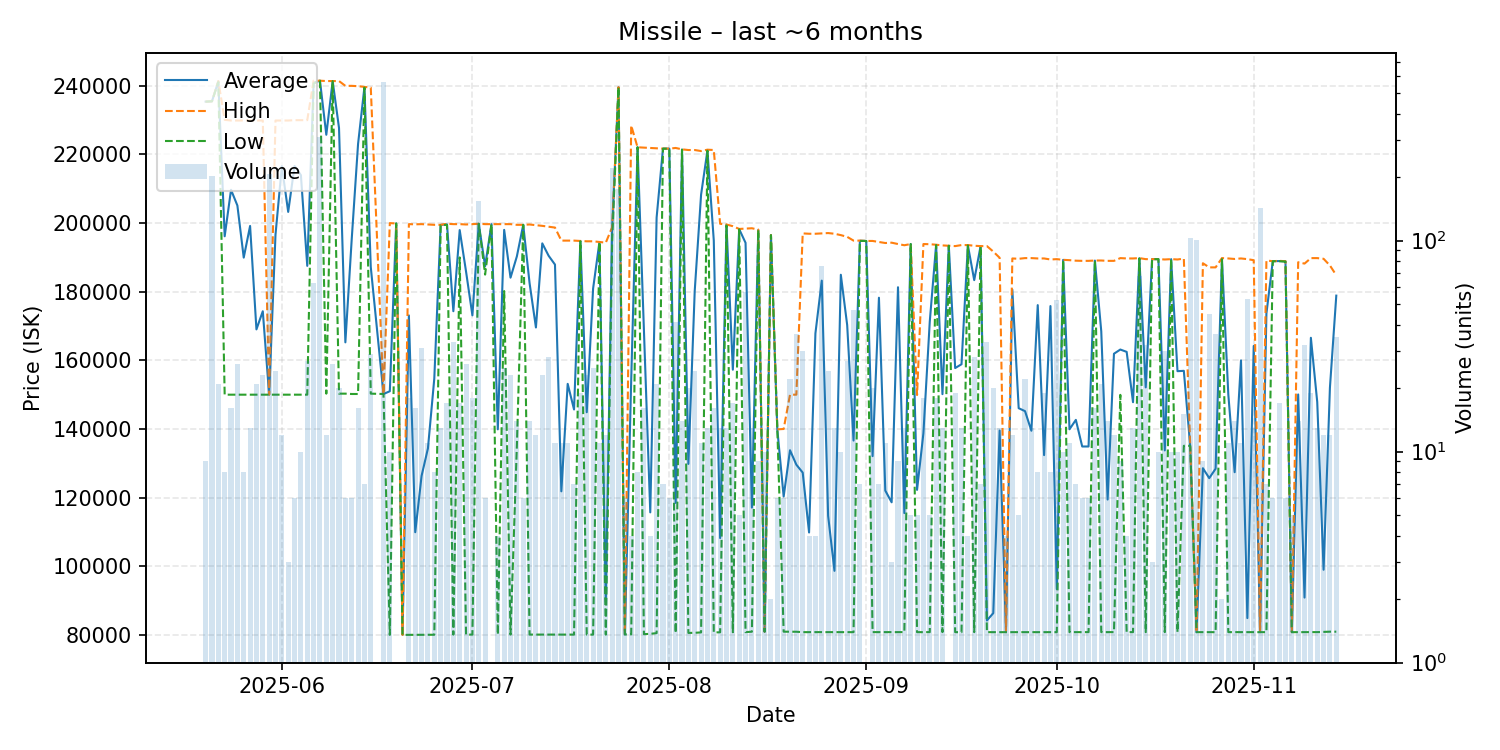

The data file committed next to this chart (first rows):
date, average, highest, lowest, order_count, volume
2025-05-20, 235400, 235400, 235400, 4, 9
2025-05-21, 235500, 235500, 235500, 7, 202
2025-05-22, 241333, 241400, 241100, 8, 21
2025-05-23, 196162, 230100, 150000, 4, 8
2025-05-24, 209700, 229900, 150000, 6, 16
2025-05-25, 205131, 229900, 150000, 8, 26
2025-05-26, 189950, 229900, 150000, 3, 8
2025-05-27, 199169, 229900, 150000, 7, 13
2025-05-28, 169024, 229900, 150000, 4, 21
2025-05-29, 174317, 229900, 150000, 9, 23
2025-05-30, 150000, 150000, 150000, 7, 206
2025-05-31, 196612, 229900, 150000, 8, 24
2025-06-01, 216583, 229900, 150000, 7, 12
2025-06-02, 203267, 229900, 150000, 3, 3
2025-06-03, 216650, 230000, 150000, 5, 6
2025-06-04, 213980, 230000, 150000, 5, 10
2025-06-05, 187537, 230000, 150000, 6, 27
2025-06-06, 240884, 241500, 240700, 6, 63
2025-06-07, 241500, 241500, 241500, 6, 310
2025-06-08, 225750, 241400, 150300, 6, 12
2025-06-09, 241400, 241400, 241400, 3, 26
2025-06-10, 227735, 241400, 150300, 8, 20
2025-06-11, 165250, 240000, 150300, 4, 6
2025-06-12, 195317, 240000, 150200, 4, 6
2025-06-13, 223081, 239900, 150200, 7, 16
2025-06-14, 239600, 239700, 239500, 4, 7
2025-06-15, 187193, 239500, 150300, 13, 29
2025-06-17, 150200, 150200, 150200, 4, 564
2025-06-18, 151000, 200000, 80000, 5, 10
2025-06-19, 199900, 199900, 199900, 1, 1
2025-06-20, 80000, 80000, 80000, 1, 1
2025-06-21, 173100, 199700, 80000, 4, 18
2025-06-22, 109920, 199650, 80010, 4, 16
2025-06-23, 126348, 199700, 80020, 10, 31
2025-06-24, 134362, 199600, 80030, 5, 11
2025-06-25, 154702, 199500, 80040, 5, 8
2025-06-26, 199492, 199500, 199400, 7, 13
2025-06-27, 199624, 199800, 199500, 6, 17
2025-06-28, 174324, 199700, 80070, 13, 33
2025-06-29, 197971, 199700, 190000, 5, 17
2025-06-30, 185863, 199600, 80080, 7, 26
2025-07-01, 173118, 199700, 80080, 3, 18
2025-07-02, 199800, 199800, 199800, 10, 154
2025-07-03, 187450, 199700, 185000, 5, 6
2025-07-04, 199700, 199700, 199700, 1, 1
2025-07-05, 139895, 199700, 80090, 3, 4
2025-07-06, 198028, 199700, 180200, 9, 25
2025-07-07, 184099, 199700, 80090, 9, 23
2025-07-08, 190306, 199500, 135095, 8, 14
2025-07-09, 199500, 199500, 199500, 2, 6
2025-07-10, 182505, 199600, 80085, 9, 14
2025-07-11, 169587, 199400, 80080, 6, 12
2025-07-12, 194099, 199200, 80080, 8, 23
2025-07-13, 190485, 198950, 80090, 11, 28
2025-07-14, 187916, 198700, 80080, 5, 11
2025-07-15, 121837, 194900, 80090, 4, 11
2025-07-16, 153147, 194900, 80080, 4, 11
2025-07-17, 145691, 194900, 80080, 3, 7
2025-07-18, 194789, 194800, 194700, 6, 19
2025-07-19, 144887, 194700, 80080, 4, 23
... 118 more rows
